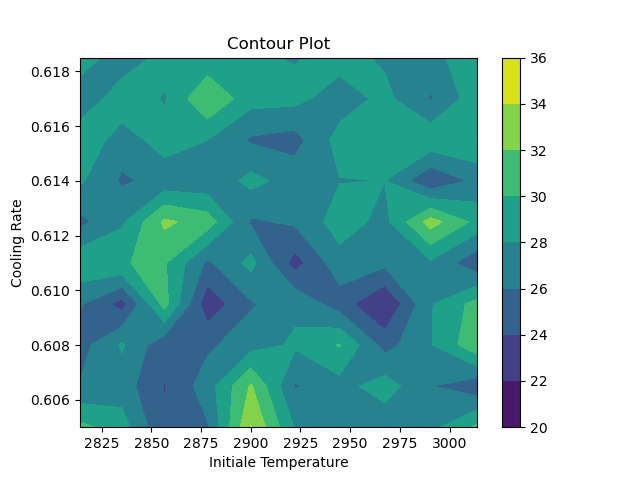

The file beside this chart, header and first rows:
Initiale Temperature, Cooling Rate, NB Iterations, NB Iterations cooling, average %, min result, nb opt, average execution time (s), Average init, , , 
2878, 0.6155, 200000, 1, 21.92, 7993, 0, 1.621, 29.5, , , 
2878, 0.6095, 200000, 1, 22.64, 8169, 0, 1.633, 33.16, , , 
2900, 0.6125, 200000, 1, 23.16, 8362, 0, 1.767, 28.85, , 27.66, 21<->34
2878, 0.6065, 200000, 1, 23.19, 7981, 0, 1.719, 33.81, , , 
2835, 0.608, 200000, 1, 23.93, 8139, 0, 2.356, 32.17, , , 
2814, 0.608, 200000, 1, 24.13, 8470, 0, 2.348, 30.38, , , 
2945, 0.617, 200000, 1, 24.27, 7992, 0, 1.632, 31.99, , , 
2857, 0.608, 200000, 1, 24.51, 8146, 0, 1.81, 32.52, , , 
2900, 0.6185, 200000, 1, 24.52, 8213, 0, 1.629, 34.36, , , 
2835, 0.6185, 200000, 1, 24.61, 8280, 0, 1.805, 37.08, , , 
2878, 0.614, 200000, 1, 24.97, 8527, 0, 1.704, 33.59, , , 
2857, 0.6155, 200000, 1, 25.21, 8364, 0, 1.673, 32.3, , , 
2857, 0.605, 200000, 1, 25.22, 8297, 0, 1.76, 32.77, , , 
2967, 0.6125, 200000, 1, 25.24, 8479, 0, 1.863, 33.76, , , 
2922, 0.605, 200000, 1, 25.44, 8492, 0, 1.608, 36.32, , , 
2857, 0.6095, 200000, 1, 25.61, 8605, 0, 1.695, 33.23, , , 
2900, 0.6095, 200000, 1, 25.62, 8441, 0, 1.707, 33.13, , , 
2922, 0.611, 200000, 1, 25.71, 8381, 0, 1.718, 34.77, , , 
2967, 0.611, 200000, 1, 25.73, 8276, 0, 1.86, 30.48, , , 
2945, 0.6065, 200000, 1, 25.73, 8408, 0, 1.656, 35.35, , , 
2878, 0.611, 200000, 1, 25.75, 8458, 0, 1.617, 36.59, , , 
2814, 0.6095, 200000, 1, 25.78, 8223, 0, 2.276, 35.41, , , 
2990, 0.617, 200000, 1, 25.8, 8154, 0, 1.823, 31.88, , , 
2835, 0.6125, 200000, 1, 25.84, 8302, 0, 2.4, 35.63, , , 
2990, 0.605, 200000, 1, 26.01, 8517, 0, 1.978, 38.84, , , 
2835, 0.617, 200000, 1, 26.09, 8425, 0, 2.112, 35.2, , , 
2835, 0.605, 200000, 1, 26.13, 8001, 0, 2.201, 33.18, , , 
2878, 0.605, 200000, 1, 26.25, 8549, 0, 1.69, 32.05, , , 
3014, 0.6065, 200000, 1, 26.25, 8384, 0, 2.008, 32.05, , , 
2922, 0.6125, 200000, 1, 26.34, 8272, 0, 1.724, 32.38, , , 
2945, 0.6185, 200000, 1, 26.45, 8283, 0, 1.607, 30.15, , , 
2945, 0.6095, 200000, 1, 26.5, 8228, 0, 1.686, 30.62, , , 
2900, 0.6155, 200000, 1, 26.52, 8470, 0, 1.693, 38.87, , , 
2945, 0.608, 200000, 1, 26.59, 8180, 0, 1.702, 36.08, , , 
2814, 0.6155, 200000, 1, 26.62, 8471, 0, 2.114, 34.95, , , 
2967, 0.6065, 200000, 1, 26.83, 8329, 0, 1.831, 36.77, , , 
2990, 0.614, 200000, 1, 26.91, 8271, 0, 1.812, 36.59, , , 
2835, 0.6065, 200000, 1, 27, 8450, 0, 2.161, 38.26, , , 
2835, 0.6095, 200000, 1, 27.04, 8540, 0, 2.307, 36.83, , , 
2814, 0.614, 200000, 1, 27.09, 8394, 0, 2.111, 33.23, , , 
2945, 0.6125, 200000, 1, 27.15, 8467, 0, 1.686, 36.59, , , 
2857, 0.611, 200000, 1, 27.21, 8471, 0, 1.694, 34.76, , , 
2835, 0.614, 200000, 1, 27.22, 8279, 0, 2.265, 32.23, , , 
2900, 0.614, 200000, 1, 27.23, 8161, 0, 1.689, 38.24, , , 
3014, 0.617, 200000, 1, 27.29, 8181, 0, 1.85, 34.28, , , 
2814, 0.617, 200000, 1, 27.37, 8412, 0, 2.287, 39.87, , , 
2922, 0.6155, 200000, 1, 27.41, 8136, 0, 1.615, 37.09, , , 
2878, 0.6125, 200000, 1, 27.62, 8360, 0, 1.683, 35.24, , , 
3014, 0.6155, 200000, 1, 27.64, 8633, 0, 1.832, 32.85, , , 
2922, 0.6065, 200000, 1, 27.64, 8436, 0, 1.711, 39.97, , , 
2900, 0.617, 200000, 1, 27.67, 8479, 0, 1.616, 35.53, , , 
2990, 0.608, 200000, 1, 27.77, 8424, 0, 1.914, 34.11, , , 
2878, 0.617, 200000, 1, 27.84, 8403, 0, 1.687, 31.39, , , 
2814, 0.6125, 200000, 1, 27.85, 8514, 0, 2.118, 37.13, , , 
3014, 0.6125, 200000, 1, 27.85, 8691, 0, 1.865, 37.28, , , 
2857, 0.617, 200000, 1, 27.87, 8525, 0, 1.792, 32.05, , , 
2945, 0.614, 200000, 1, 27.93, 8452, 0, 1.701, 34.44, , , 
2945, 0.6155, 200000, 1, 28.01, 8700, 0, 1.757, 33.36, , , 
2967, 0.6095, 200000, 1, 28.02, 8381, 0, 1.91, 34.99, , , 
2857, 0.6065, 200000, 1, 28.22, 8418, 0, 1.746, 36.18, , , 
... 40 more rows
